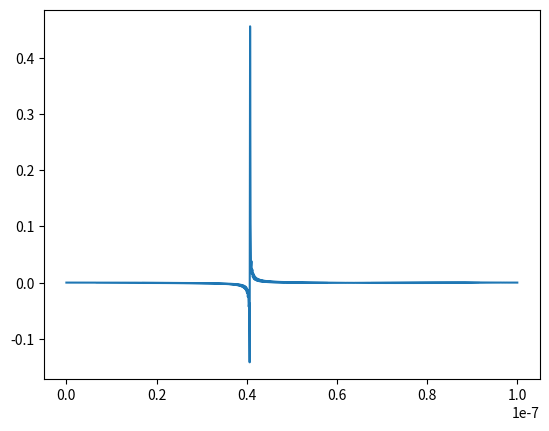

Here is the Python script that generated this plot:
import numpy as np 
import matplotlib.pyplot as plt 
from scipy import constants
from numpy.fft import rfft,irfft

hbar = constants.hbar
L = 10.0e-8
N = 1000

#dimension of the box
grid  = np.linspace(0,L,N)

def Psi(x):
    
    """This function defines Psi(x,0)."""
    
    x_0 = L/2
    sigma = 1.0e-10
    k = 5.0e+10
    
    return np.exp((-(x-x_0)**2)/2*(sigma**(2)))*np.exp(1j*k*x)
  
#creates an array of the complex type to hold the values of Psi(x)
# then sets x = 0 and x = N equal to zero      
psi = np.zeros(N,complex)
psi[:] = Psi(grid)
psi[0] = 0
psi[N-1] = 0

#holds the real and imaginary part of Psi(x)
real = np.real(psi)
imaginary = np.imag(psi)

def dst(y):
    
    """This function performs a Type - 1 discrete sine transform on real data y."""
    
    N = len(y)
    y2 = np.empty(2*N,float)
    y2[0] = y2[N] = 0.0
    y2[1:N] = y[1:]
    y2[:N:-1] = -y[1:]
    a = -np.imag(rfft(y2))[:N]
    a[0] = 0.0

    return a

#holds the coefficients alpha and eta
alpha = dst(real)
eta = dst(imaginary)

def RPsi(k,n,t):
    """ This function defines the real part of the time dependent wave function."""
    m = 9.109e-31
    
    return (alpha[k]*np.cos(((np.pi**(2)*hbar*k**(2)) / (2*m*L**(2)))*t) 
            - eta[k]*np.sin(((np.pi**(2)*hbar*k**(2))/(2*m*L**(2)))*t))*np.sin((np.pi*k*n)/N)
    
RPsi_vals = []

t = 1.0e-16
k = np.arange(1,N)

#Real part of the wave function is a sum from k =1 to N, normalized by 1/N at x_n
# the loop below takes the sum of k = 1 to N for at every n = i from 0 to N
for i in range(N):
    RPsi_vals.append(1/N*np.sum(RPsi(k,i,t)))

Real_Psi = np.array(RPsi_vals)

def idst(a):
    
    """ This function peforms a Type 1 inverse DST of a"""
    
    N = len(a)
    c = np.empty(N+1,complex)
    c[0] = c[N] = 0.0
    c[1:N] = -1j*a[1:]
    y = irfft(c)[:N]
    y[0] = 0.0

    return y

idst_Real_Psi = idst(Real_Psi)
plt.plot(grid, idst_Real_Psi)